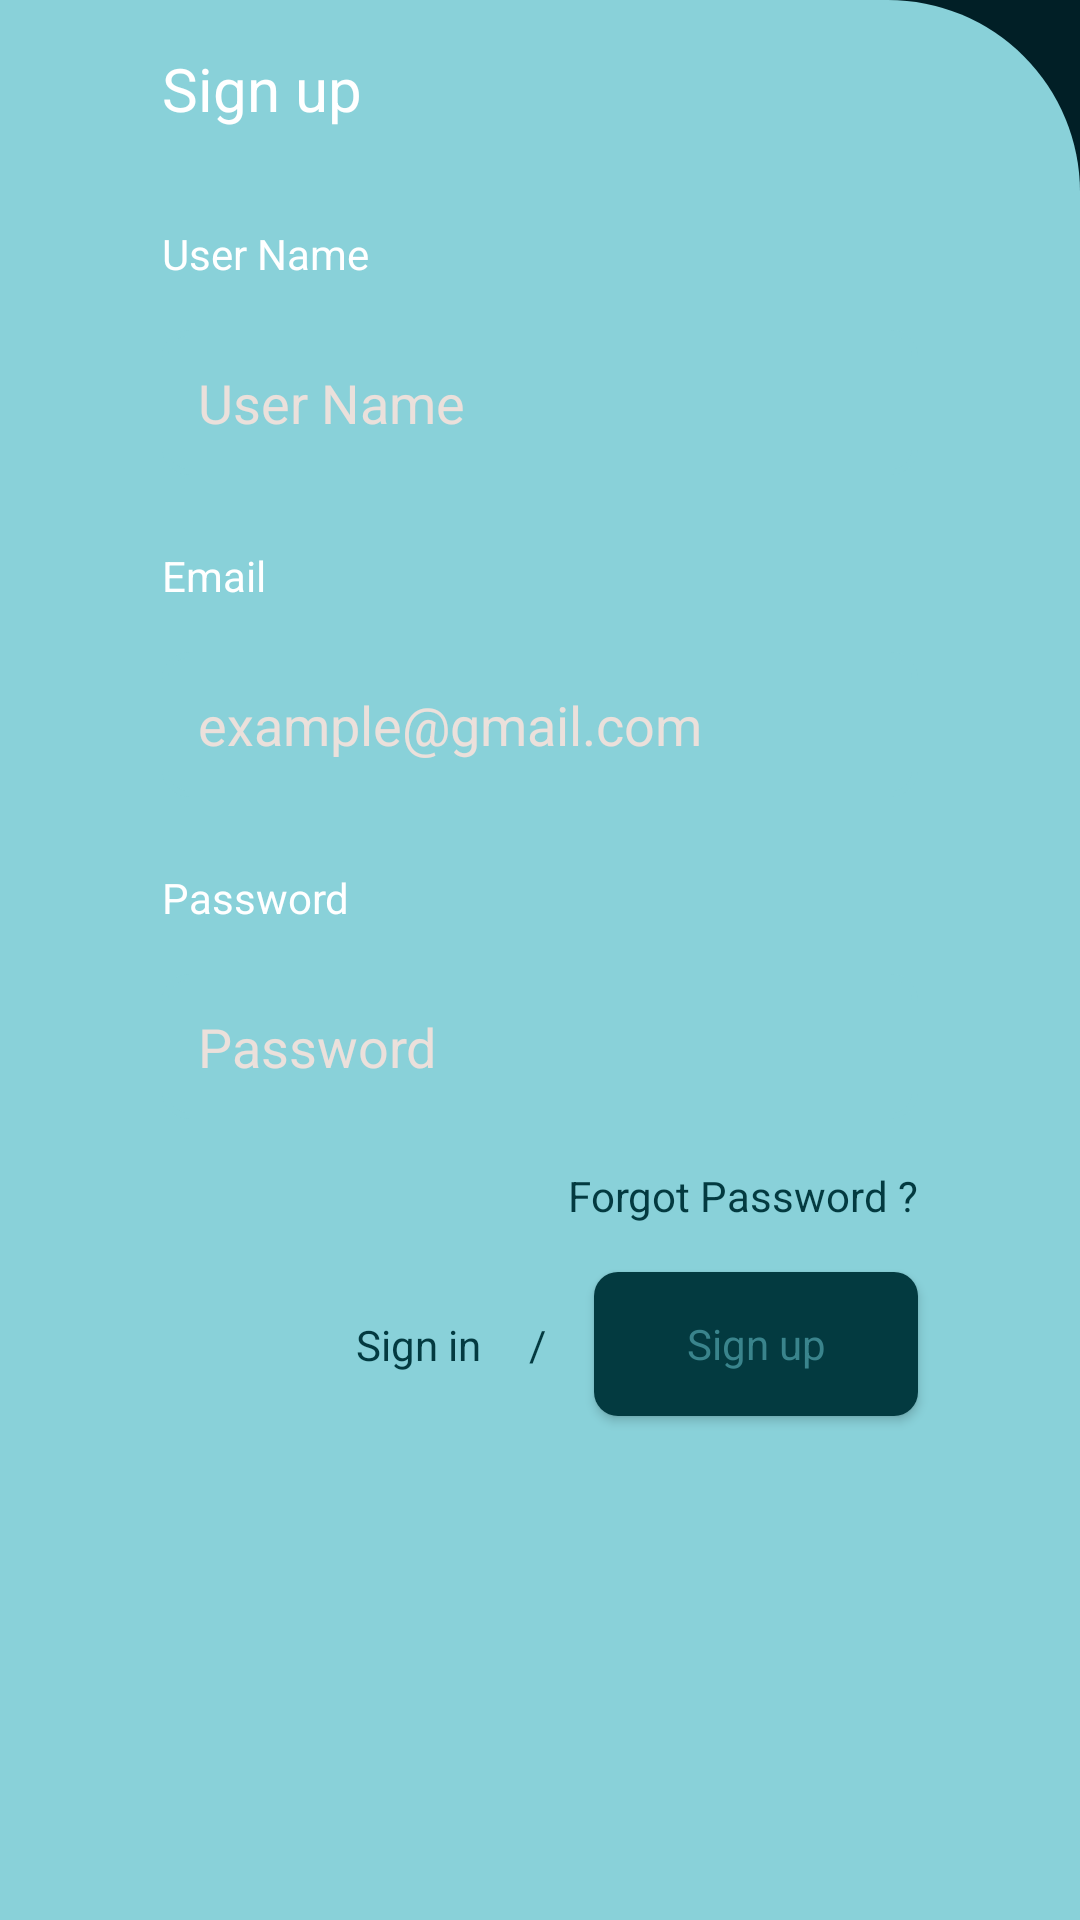

The Android layout XML behind this screen, and the referenced resources:
<!-- AndroidManifest.xml: application theme Theme.General -->
<!-- res/layout/fragment_signup.xml -->
<?xml version="1.0" encoding="utf-8"?>
<androidx.constraintlayout.widget.ConstraintLayout xmlns:android="http://schemas.android.com/apk/res/android"
    xmlns:app="http://schemas.android.com/apk/res-auto"
    style="@style/SignStyle"
    android:layout_width="match_parent"
    android:layout_height="match_parent">

    <TextView
        android:id="@+id/tvSignIn"
        style="@style/LargeSizeMedium"
        android:layout_width="wrap_content"
        android:layout_height="wrap_content"
        android:layout_marginTop="@dimen/margin_default"
        android:text="@string/sign_up"
        app:layout_constraintStart_toStartOf="@id/guidelineStart"
        app:layout_constraintTop_toTopOf="parent" />

    <TextView
        android:id="@+id/tvUserName"
        style="@style/NormalSizeMedium"
        android:layout_width="wrap_content"
        android:layout_height="wrap_content"
        android:layout_marginTop="@dimen/margin_large"
        android:text="@string/user_name"
        app:layout_constraintStart_toStartOf="@id/guidelineStart"
        app:layout_constraintTop_toBottomOf="@id/tvSignIn" />

    <EditText
        android:id="@+id/editUserName"
        style="@style/EditTextStyle"
        android:layout_width="0dp"
        android:layout_height="wrap_content"
        android:layout_marginTop="@dimen/margin_default"
        android:autofillHints="emailAddress"
        android:hint="@string/user_name"
        android:inputType="textEmailAddress"
        app:layout_constraintEnd_toStartOf="@+id/guidelineEnd"
        app:layout_constraintStart_toStartOf="@id/guidelineStart"
        app:layout_constraintTop_toBottomOf="@id/tvUserName" />

    <TextView
        android:id="@+id/tvSignEmail"
        style="@style/NormalSizeMedium"
        android:layout_width="wrap_content"
        android:layout_height="wrap_content"
        android:layout_marginTop="@dimen/margin_medium"
        android:text="@string/email"
        app:layout_constraintStart_toStartOf="@id/guidelineStart"
        app:layout_constraintTop_toBottomOf="@id/editUserName" />

    <EditText
        android:id="@+id/editEmail"
        style="@style/EditTextStyle"
        android:layout_width="0dp"
        android:layout_height="wrap_content"
        android:layout_marginTop="@dimen/margin_default"
        android:autofillHints="emailAddress"
        android:hint="@string/hint_email"
        android:inputType="textEmailAddress"
        app:layout_constraintEnd_toStartOf="@+id/guidelineEnd"
        app:layout_constraintStart_toStartOf="@id/guidelineStart"
        app:layout_constraintTop_toBottomOf="@id/tvSignEmail" />

    <TextView
        android:id="@+id/tvSignPassword"
        style="@style/NormalSizeMedium"
        android:layout_width="wrap_content"
        android:layout_height="wrap_content"
        android:layout_marginTop="@dimen/margin_medium"
        android:text="@string/password"
        app:layout_constraintStart_toStartOf="@id/guidelineStart"
        app:layout_constraintTop_toBottomOf="@id/editEmail" />

    <EditText
        android:id="@+id/editPassword"
        style="@style/EditTextStyle"
        android:layout_width="0dp"
        android:layout_height="wrap_content"
        android:layout_marginTop="@dimen/margin_default"
        android:autofillHints="password"
        android:hint="@string/password"
        android:inputType="textPassword"
        app:layout_constraintEnd_toStartOf="@+id/guidelineEnd"
        app:layout_constraintStart_toStartOf="@id/guidelineStart"
        app:layout_constraintTop_toBottomOf="@id/tvSignPassword" />

    <TextView
        android:id="@+id/tvForgotPassword"
        style="@style/NormalSizeMedium"
        android:layout_width="wrap_content"
        android:layout_height="wrap_content"
        android:layout_marginTop="@dimen/margin_default"
        android:text="@string/forgot_password"
        android:textColor="@color/color_three"
        app:layout_constraintEnd_toStartOf="@id/guidelineEnd"
        app:layout_constraintTop_toBottomOf="@id/editPassword" />

    <TextView
        android:id="@+id/tvSignInClick"
        style="@style/NormalSizeMedium"
        android:layout_width="wrap_content"
        android:layout_height="wrap_content"
        android:layout_marginEnd="@dimen/margin_default"
        android:text="@string/sign_in"
        android:textColor="@color/color_three"
        app:layout_constraintBottom_toBottomOf="@id/btnSignUp"
        app:layout_constraintEnd_toStartOf="@id/tvSlash"
        app:layout_constraintTop_toTopOf="@id/btnSignUp" />

    <TextView
        android:id="@+id/tvSlash"
        style="@style/NormalSizeMedium"
        android:layout_width="wrap_content"
        android:layout_height="wrap_content"
        android:layout_marginEnd="@dimen/margin_default"
        android:text="@string/slash"
        android:textColor="@color/color_three"
        app:layout_constraintBottom_toBottomOf="@id/btnSignUp"
        app:layout_constraintEnd_toStartOf="@id/btnSignUp"
        app:layout_constraintTop_toTopOf="@id/btnSignUp" />

    <Button
        android:id="@+id/btnSignUp"
        style="@style/ButtonStyle"
        android:layout_width="0dp"
        android:layout_height="wrap_content"
        android:layout_marginTop="@dimen/margin_default"
        android:text="@string/sign_up"
        android:textAlignment="center"
        android:textColor="@color/orange_500"
        app:layout_constraintEnd_toStartOf="@id/guidelineEnd"
        app:layout_constraintStart_toStartOf="@id/guidelineBtnStart"
        app:layout_constraintTop_toBottomOf="@id/tvForgotPassword" />

    <androidx.constraintlayout.widget.Guideline
        android:id="@+id/guidelineStart"
        android:layout_width="wrap_content"
        android:layout_height="0dp"
        android:orientation="vertical"
        app:layout_constraintGuide_percent="0.15" />

    <androidx.constraintlayout.widget.Guideline
        android:id="@+id/guidelineBtnStart"
        android:layout_width="wrap_content"
        android:layout_height="0dp"
        android:orientation="vertical"
        app:layout_constraintGuide_percent="0.55" />

    <androidx.constraintlayout.widget.Guideline
        android:id="@+id/guidelineEnd"
        android:layout_width="wrap_content"
        android:layout_height="0dp"
        android:orientation="vertical"
        app:layout_constraintGuide_percent="0.85" />

</androidx.constraintlayout.widget.ConstraintLayout>
<!-- resources referenced by this layout -->
<resources>
  <color name="color_three">#033A40</color>
  <color name="orange_500">#3A848C</color>
  <dimen name="margin_default">16dp</dimen>
  <dimen name="margin_large">32dp</dimen>
  <dimen name="margin_medium">24dp</dimen>
  <string name="email">Email</string>
  <string name="forgot_password">Forgot Password ?</string>
  <string name="hint_email">example@gmail.com</string>
  <string name="password">Password</string>
  <string name="sign_in">Sign in</string>
  <string name="sign_up">Sign up</string>
  <string name="slash">/</string>
  <string name="user_name">User Name</string>
  <style name="ButtonStyle">
          <item name="android:background">@drawable/button_design</item>
          <item name="backgroundTint">@null</item>
          <item name="android:textAllCaps">false</item>
          <item name="android:textSize">@dimen/text_size_small</item>
          <item name="android:textColor">@color/textColor</item>
          <item name="fontFamily">@font/roboto</item>
      </style>
  <style name="EditTextStyle">
          <item name="android:background">@drawable/edit_text_design</item>
          <item name="android:padding">@dimen/padding_standart</item>
          <item name="android:ems">10</item>
          <item name="android:textColorHint">@color/hint_color</item>
      </style>
  <style name="LargeSizeMedium">
          <item name="android:textSize">@dimen/text_size_large</item>
          <item name="fontFamily">@font/roboto_medium</item>
          <item name="android:textColor">@color/white</item>
      </style>
  <style name="NormalSizeMedium">//14sp Medium
          <item name="android:textSize">@dimen/text_size_small</item>
          <item name="fontFamily">@font/roboto_medium</item>
          <item name="android:textColor">@color/white</item>
      </style>
  <style name="SignStyle">
          <item name="android:background">@drawable/sign_design</item>
      </style>
  <!-- drawable button_design (drawable) -->
  <?xml version="1.0" encoding="utf-8"?>
  <shape xmlns:android="http://schemas.android.com/apk/res/android">
  
      <corners android:radius="@dimen/corner_radius_small" />
      <solid android:color="@color/color_three" />
  
  </shape>
  <dimen name="text_size_small">14sp</dimen>
  <color name="textColor">#1F1F1F</color>
  <!-- drawable edit_text_design (drawable) -->
  <?xml version="1.0" encoding="utf-8"?>
  <shape xmlns:android="http://schemas.android.com/apk/res/android">
  
      <stroke
          android:width="@dimen/stroke_xsmall"
          android:color="@color/stroke" />
  
      <solid android:color="@color/edit_text_background" />
      <corners android:radius="@dimen/margin_small" />
  
  </shape>
  <dimen name="padding_standart">12dp</dimen>
  <color name="hint_color">#EBE0DB</color>
  <dimen name="text_size_large">20sp</dimen>
  <color name="white">#FFFFFFFF</color>
  <!-- drawable sign_design (drawable) -->
  <?xml version="1.0" encoding="utf-8"?>
  <shape xmlns:android="http://schemas.android.com/apk/res/android">
  
      <solid android:color="@color/orange_300" />
      <corners android:topRightRadius="@dimen/corner_radius_xlarge" />
  
  </shape>
  <color name="system_background">#011F26</color>
  <color name="design_color">#898989</color>
  <color name="purple_700">#FF3700B3</color>
  <color name="teal_200">#FF03DAC5</color>
  <color name="teal_700">#FF018786</color>
  <color name="black">#FF000000</color>
  <dimen name="corner_radius_small">8dp</dimen>
  <dimen name="stroke_xsmall">2dp</dimen>
  <color name="stroke">#89D1D9</color>
  <dimen name="margin_small">8dp</dimen>
  <color name="orange_300">#89D1D9</color>
  <dimen name="corner_radius_xlarge">64dp</dimen>
</resources>
